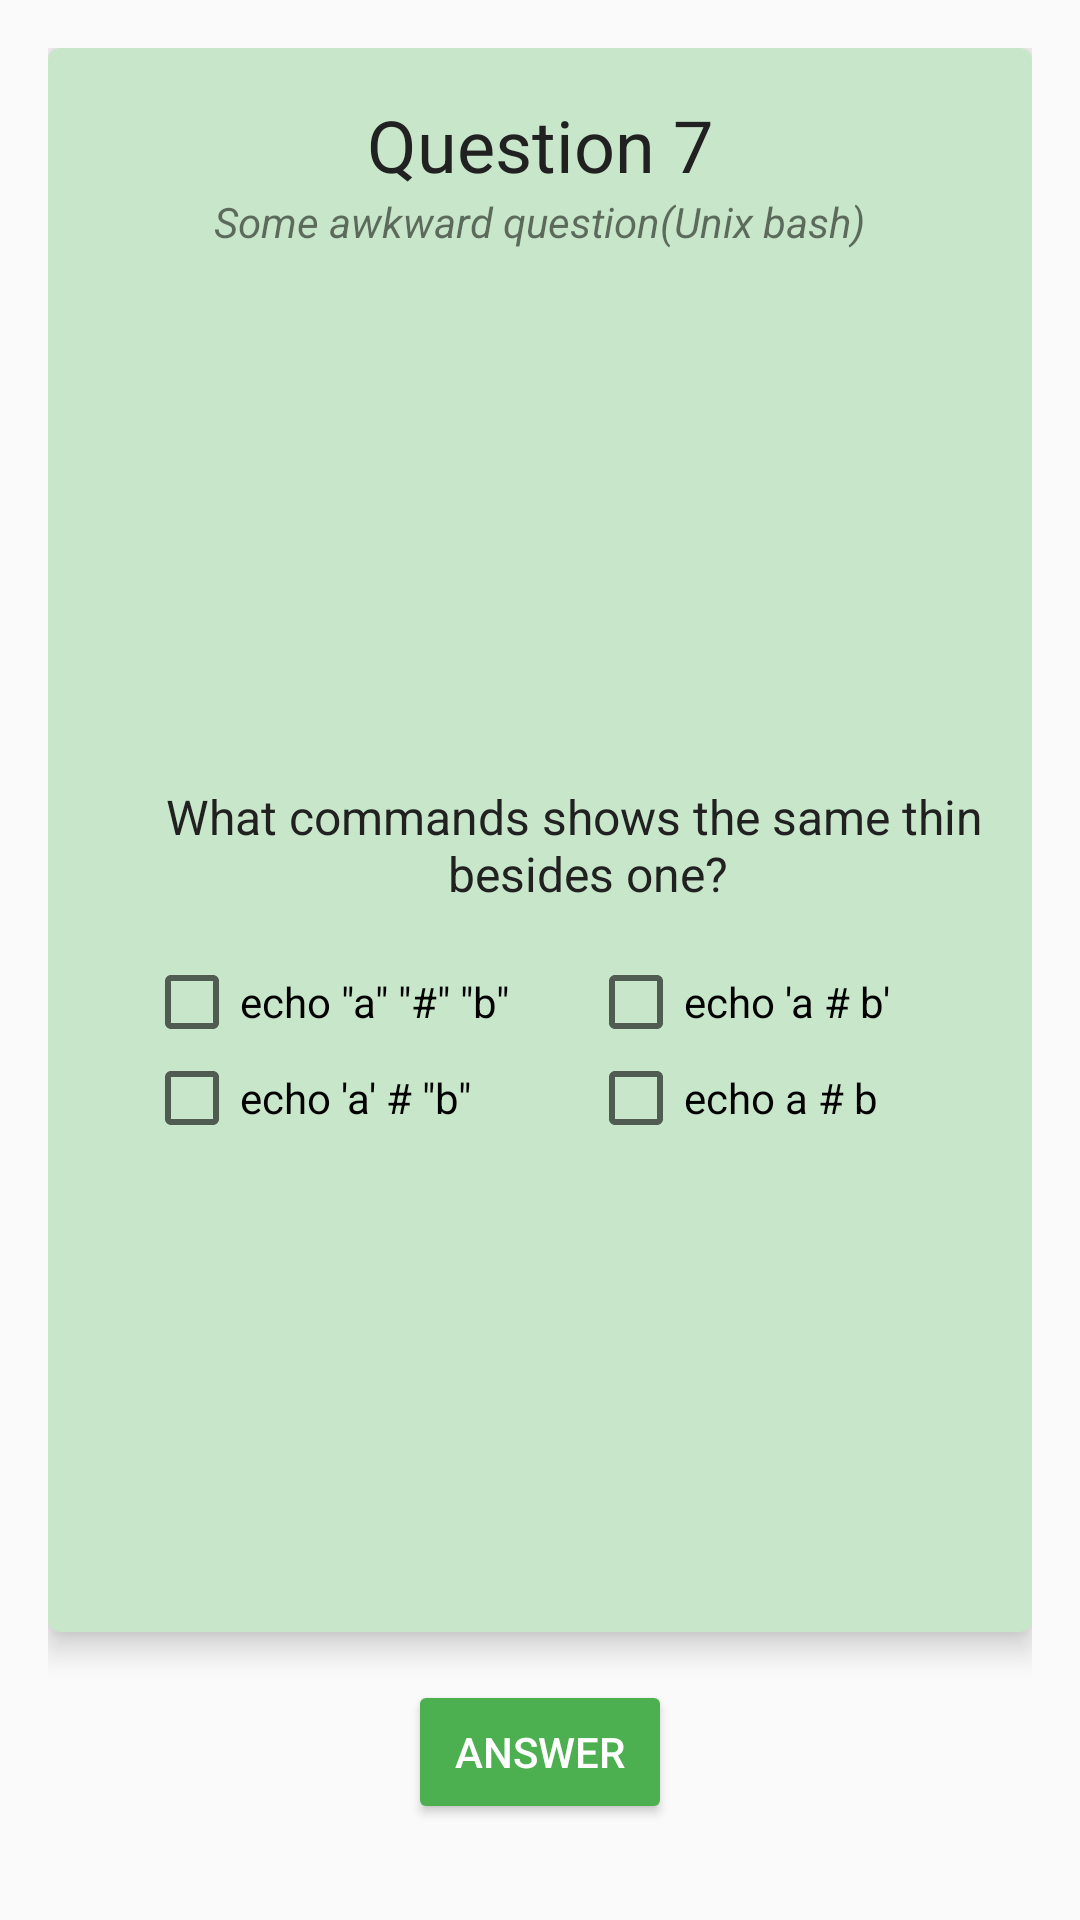

Here is an Android app screen rendered from its layout file. Give the layout XML and the strings, colors and styles it references.
<!-- AndroidManifest.xml: application theme AppTheme -->
<!-- res/layout/activity_quiz_question_7.xml -->
<?xml version="1.0" encoding="utf-8"?>
<LinearLayout xmlns:android="http://schemas.android.com/apk/res/android"
    xmlns:app="http://schemas.android.com/apk/res-auto"
    style="@style/AppMainLayout">

    <android.support.v7.widget.CardView
        style="@style/AppCard"
        app:cardBackgroundColor="@color/lightPrimaryColor"
        app:cardCornerRadius="4dp"
        app:cardElevation="6dp">

        <LinearLayout
            style="@style/AppCardLayout">

            <TextView
                style="@style/AppQuestionHeader"
                android:text="@string/app_set_1_question_7_header" />

            <TextView
                style="@style/AppQuestionSubheader"
                android:text="@string/app_set_1_question_7_subheader" />

            <ScrollView
                style="@style/AppQuestionScroll" >

                <LinearLayout
                    android:gravity="center"
                    style="@style/AppImageQuestionLayout" >

                    <TextView
                        android:gravity="center"
                        android:layout_width="match_parent"
                        android:layout_height="wrap_content"
                        android:textColor="@color/primaryText"
                        android:textSize="@dimen/activity_paragraph_size"
                        android:text="@string/app_set_1_question_7_text" />

                    <LinearLayout
                        android:layout_marginTop="@dimen/activity_vertical_margin"
                        android:layout_width="match_parent"
                        android:layout_height="wrap_content"
                        android:orientation="horizontal">

                        <CheckBox
                            android:id="@+id/check_1"
                            android:layout_width="0dp"
                            android:layout_weight="1"
                            android:layout_height="wrap_content"
                            android:text="@string/app_set_1_question_7_checkbox_1"/>

                        <CheckBox
                            android:id="@+id/check_2"
                            android:layout_width="0dp"
                            android:layout_weight="1"
                            android:layout_height="wrap_content"
                            android:text="@string/app_set_1_question_7_checkbox_2"/>

                    </LinearLayout>

                    <LinearLayout
                        android:layout_width="match_parent"
                        android:layout_height="wrap_content"
                        android:orientation="horizontal">

                        <CheckBox
                            android:id="@+id/check_3"
                            android:layout_width="0dp"
                            android:layout_weight="1"
                            android:layout_height="wrap_content"
                            android:text="@string/app_set_1_question_7_checkbox_3"/>

                        <CheckBox
                            android:id="@+id/check_4"
                            android:layout_width="0dp"
                            android:layout_weight="1"
                            android:layout_height="wrap_content"
                            android:text="@string/app_set_1_question_7_checkbox_4"/>

                    </LinearLayout>

                </LinearLayout>

            </ScrollView>

        </LinearLayout>

    </android.support.v7.widget.CardView>

    <Button
        android:layout_margin="@dimen/activity_horizontal_margin"
        style="@style/AppActionButton"
        android:onClick="activityQuizSetScoreScreen"
        android:text="@string/button_answer"/>

</LinearLayout>
<!-- resources referenced by this layout -->
<resources>
  <color name="lightPrimaryColor">#C8E6C9</color>
  <color name="primaryText">#212121</color>
  <dimen name="activity_horizontal_margin">16dp</dimen>
  <dimen name="activity_paragraph_size">16sp</dimen>
  <dimen name="activity_vertical_margin">16dp</dimen>
  <string name="app_set_1_question_7_checkbox_1">echo \"a\" \"#\" \"b\"</string>
  <string name="app_set_1_question_7_checkbox_2">echo \'a # b\'</string>
  <string name="app_set_1_question_7_checkbox_3">echo \'a\' \# \"b\"</string>
  <string name="app_set_1_question_7_checkbox_4">echo a # b</string>
  <string name="app_set_1_question_7_header">Question 7</string>
  <string name="app_set_1_question_7_subheader">Some awkward question(Unix bash)</string>
  <string name="app_set_1_question_7_text">What commands shows the same thing besides one?</string>
  <string name="button_answer">Answer</string>
  <style name="AppActionButton">
          <item name="android:layout_width">wrap_content</item>
          <item name="android:layout_height">wrap_content</item>
          <item name="android:backgroundTint">@color/colorPrimary</item>
          <item name="android:textColor">@color/textIcons</item>
      </style>
  <style name="AppCard">
          <item name="android:layout_width">match_parent</item>
          <item name="android:layout_height">0dp</item>
          <item name="android:layout_weight">1</item>
      </style>
  <style name="AppCardLayout">
          <item name="android:layout_width">match_parent</item>
          <item name="android:layout_height">match_parent</item>
          <item name="android:orientation">vertical</item>
          <item name="android:gravity">center</item>
      </style>
  <style name="AppImageQuestionLayout">
          <item name="android:layout_width">match_parent</item>
          <item name="android:layout_height">wrap_content</item>
          <item name="android:layout_margin">@dimen/activity_vertical_margin</item>
          <item name="android:orientation">vertical</item>
          <item name="android:layout_gravity">center_vertical</item>
      </style>
  <style name="AppMainLayout">
          <item name="android:layout_width">match_parent</item>
          <item name="android:layout_height">match_parent</item>
          <item name="android:padding">@dimen/activity_horizontal_margin</item>
          <item name="android:gravity">center_horizontal</item>
          <item name="android:orientation">vertical</item>
      </style>
  <style name="AppQuestionHeader">
          <item name="android:layout_width">wrap_content</item>
          <item name="android:layout_height">wrap_content</item>
          <item name="android:layout_marginTop">@dimen/activity_vertical_margin</item>
          <item name="android:textSize">@dimen/activity_header_size</item>
          <item name="android:textColor">@color/primaryText</item>
      </style>
  <style name="AppQuestionSubheader">
          <item name="android:layout_width">wrap_content</item>
          <item name="android:layout_height">wrap_content</item>
          <item name="android:textStyle">italic</item>
          <item name="android:layout_marginBottom">@dimen/activity_vertical_margin</item>
      </style>
  <style name="AppTheme" parent="Theme.AppCompat.Light.NoActionBar">
          
          <item name="colorPrimary">@color/colorPrimary</item>
          <item name="colorPrimaryDark">@color/colorPrimaryDark</item>
          <item name="colorAccent">@color/colorAccent</item>
      </style>
  <color name="colorPrimary">#4CAF50</color>
  <color name="textIcons">#FFFFFF</color>
  <dimen name="activity_header_size">24sp</dimen>
  <color name="colorPrimaryDark">#388E3C</color>
  <color name="colorAccent">#00BCD4</color>
</resources>
